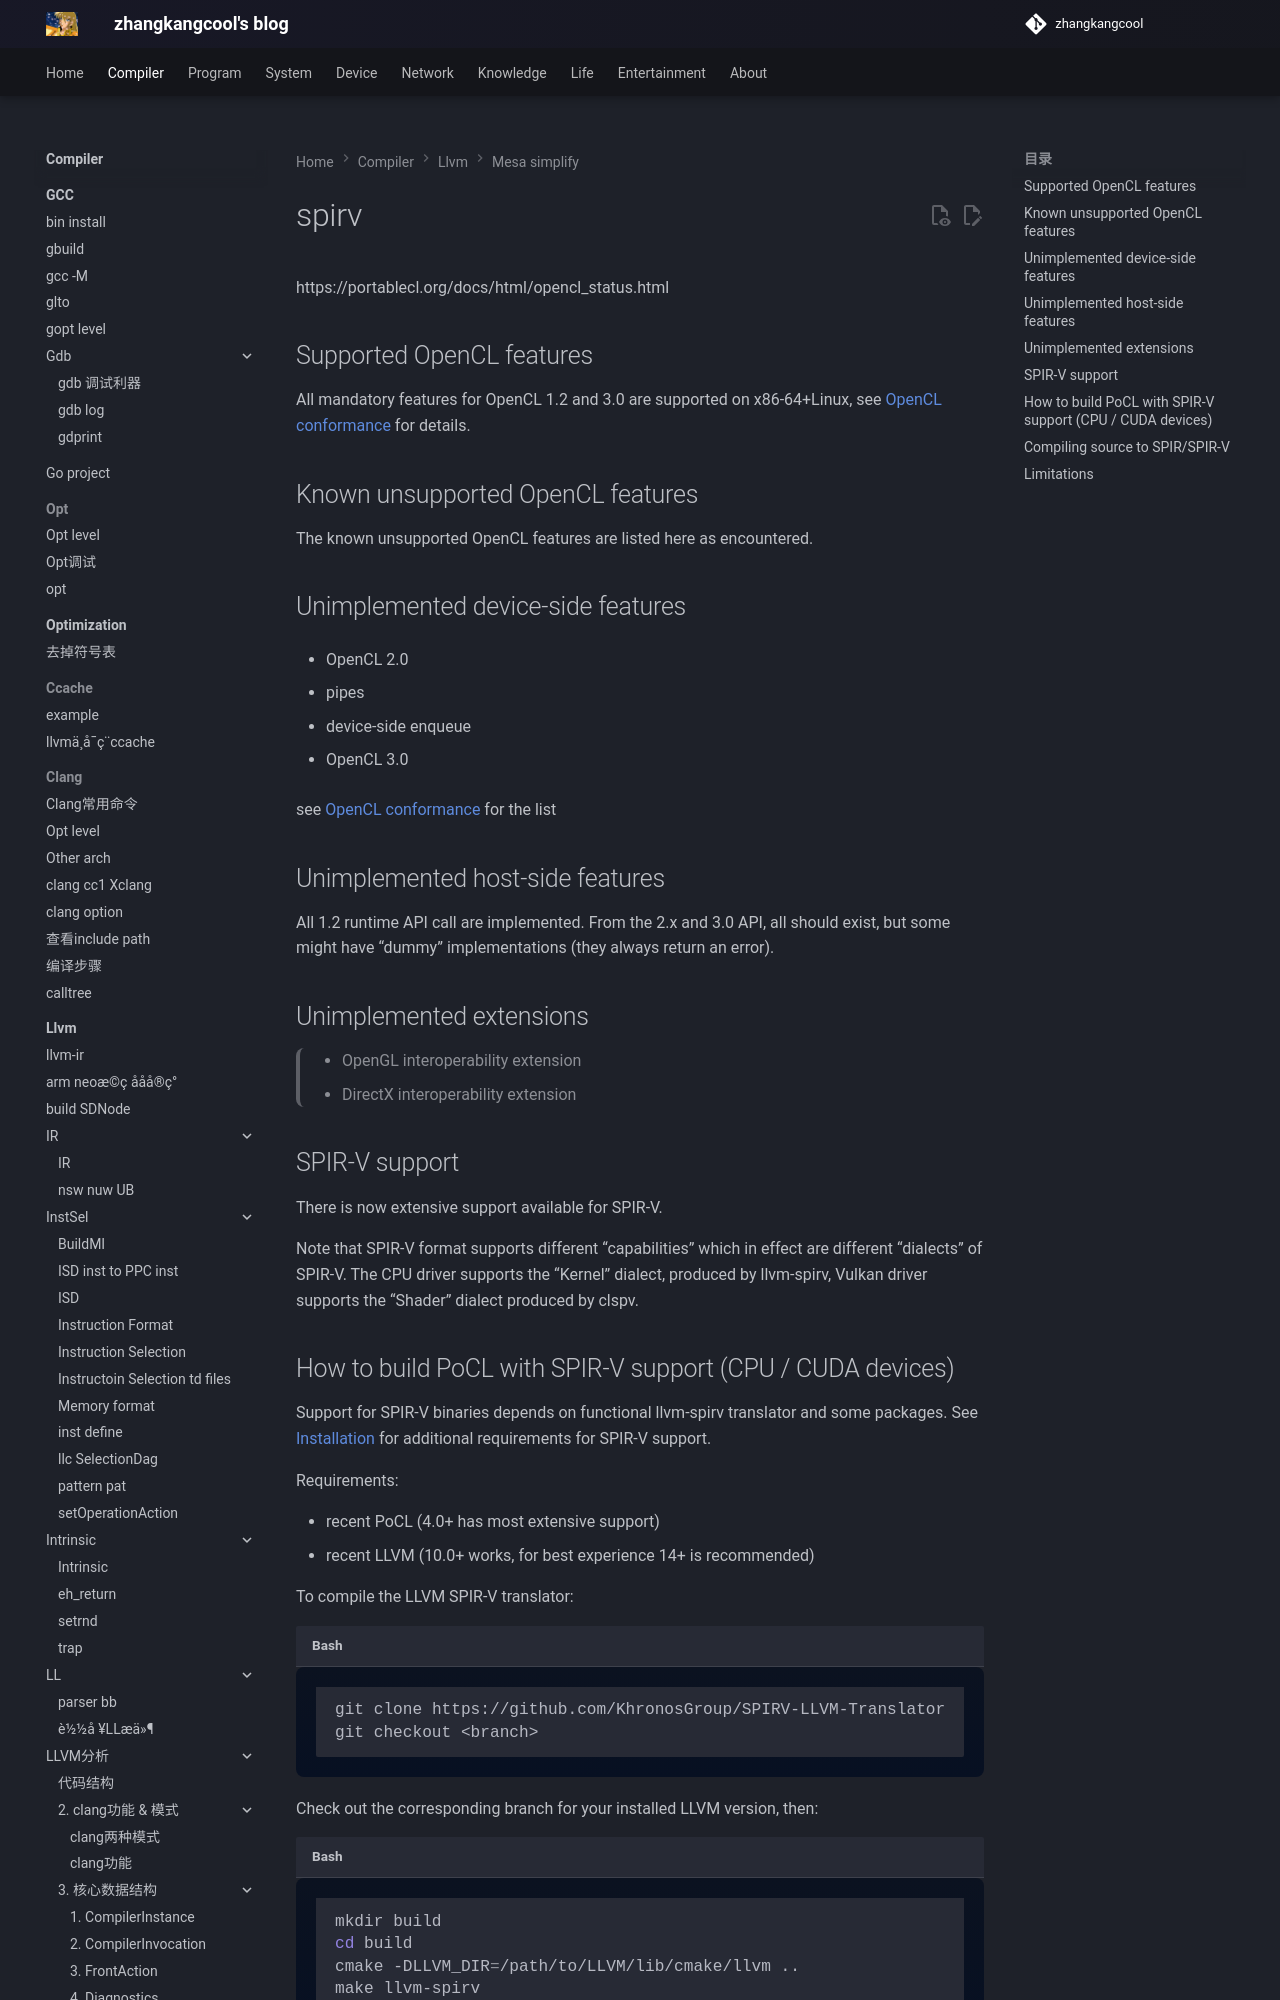

repository: zhangkangcool/zhangkangcool.github.io · page: Compiler/llvm/mesa_simplify/POCL/spirv/index.html · generator: mkdocs

# spirv


https://portablecl.org/docs/html/opencl_status.html



## Supported OpenCL features

All mandatory features for OpenCL 1.2 and 3.0 are supported on x86-64+Linux, see [OpenCL conformance](https://portablecl.org/docs/html/conformance.html#pocl-conformance) for details.

## Known unsupported OpenCL features

The known unsupported OpenCL features are listed here as encountered.

## Unimplemented device-side features

- OpenCL 2.0

  - pipes
  - device-side enqueue

- OpenCL 3.0

  see [OpenCL conformance](https://portablecl.org/docs/html/conformance.html#pocl-conformance) for the list
